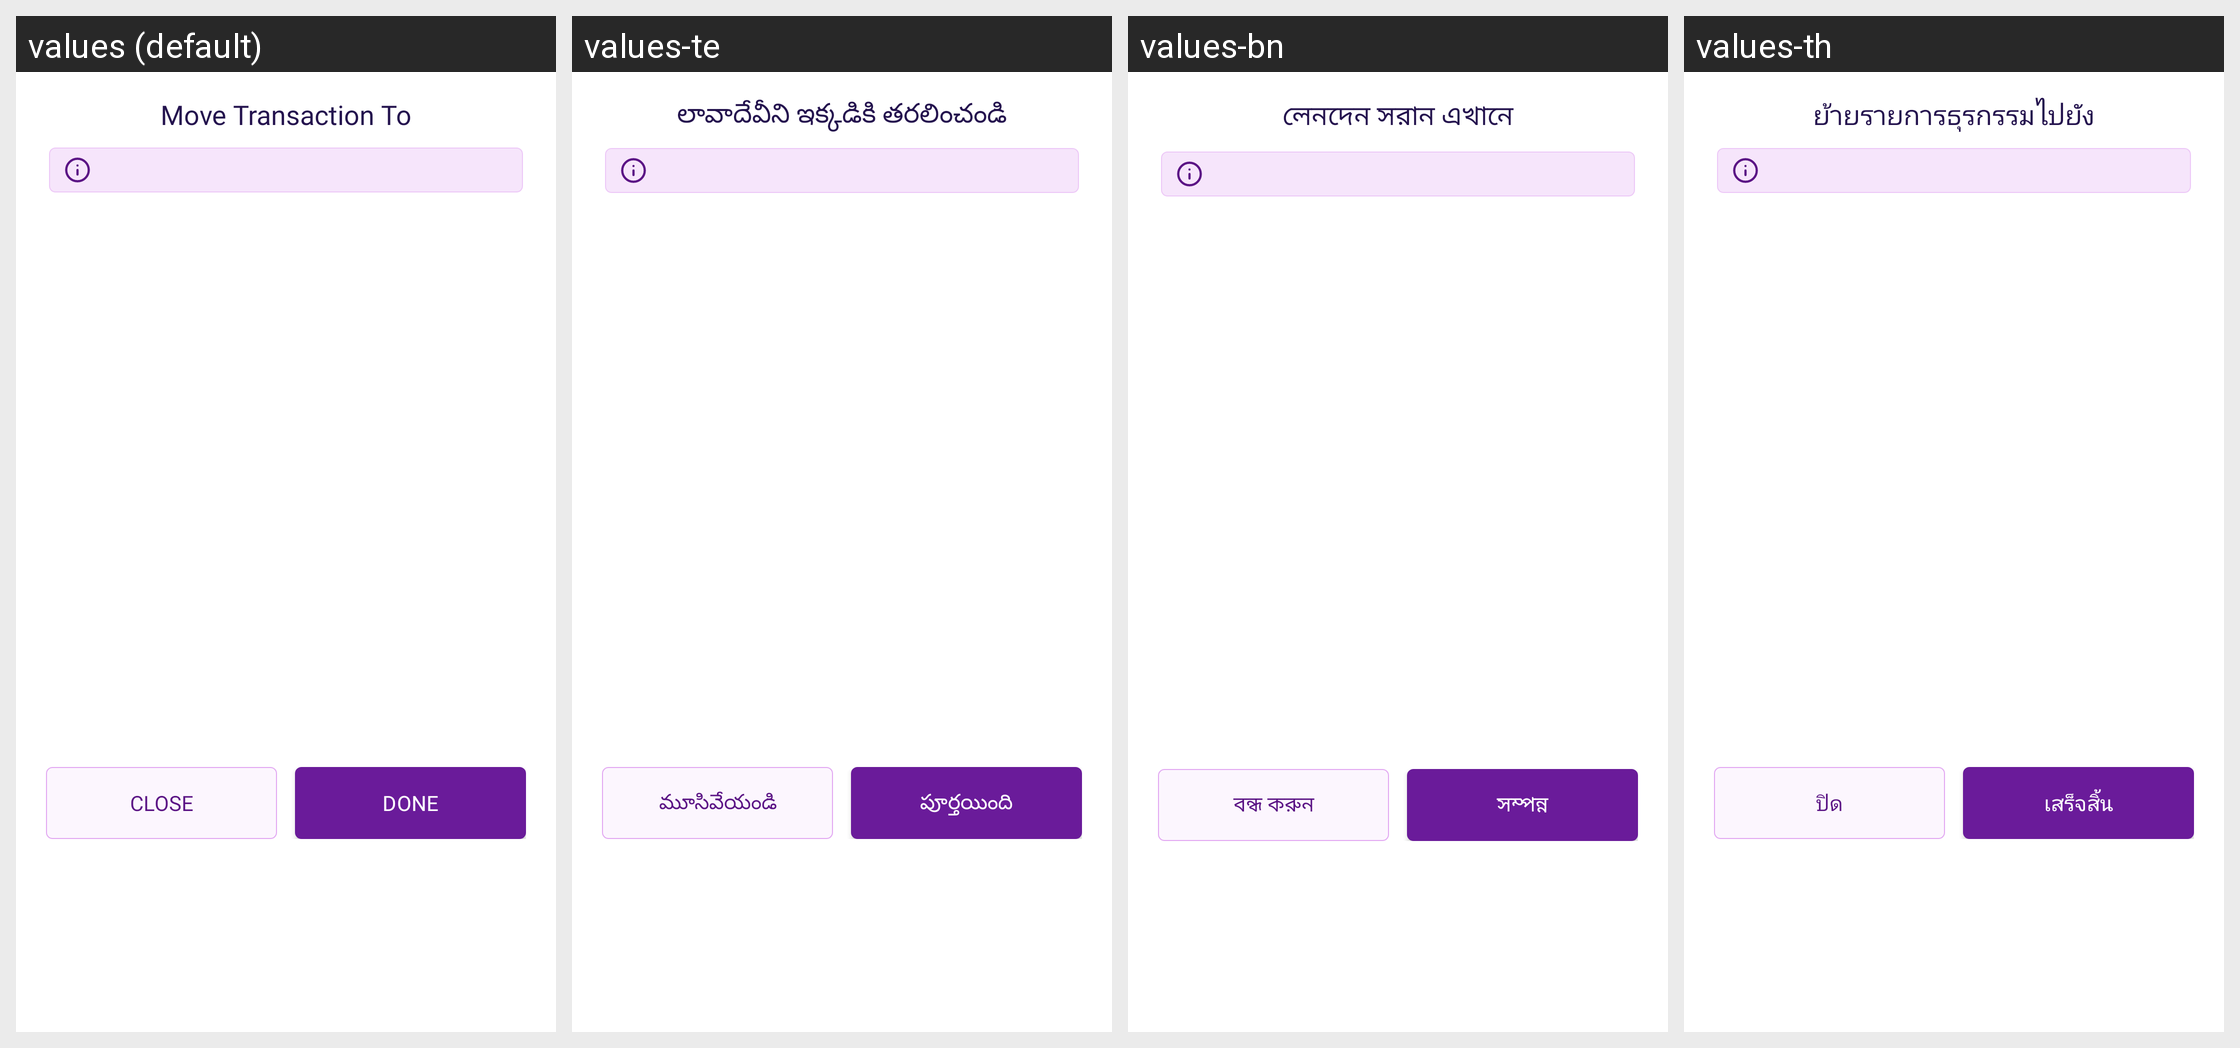

For this localized Android screen grid, give each drawn string resource with its value in every locale shown.
Android screen res/layout/bottom_category_action.xml rendered under 4 locales, left to right: values (default), values-te, values-bn, values-th. Device: Nexus 5 (rendered at 1080×1920; each locale shown at half size, 540×960, under a caption strip naming it); theme Theme.MoneyTracker.
Other locales in the repository, not shown: values-ar, values-cs, values-de, values-el, values-es, values-fa, values-fr, values-hi, values-in, values-it, values-ja, values-kn, values-ko, values-ml, values-ms, values-pl, values-pt-rBR, values-ro, values-ru, values-ta-rIN, values-tr, values-uk, values-vi, values-zh-rCN, values-zh-rTW.
Strings drawn on this screen, with the default value and each locale's value (text and hints the layout hard-codes, and strings that could not be matched under every locale, appear in the picture but are not listed):

move_transaction_to
  values: Move Transaction To
  values-te: లావాదేవీని ఇక్కడికి తరలించండి
  values-bn: লেনদেন সরান এখানে
  values-th: ย้ายรายการธุรกรรมไปยัง

text_close
  values: Close
  values-te: మూసివేయండి
  values-bn: বন্ধ করুন
  values-th: ปิด

done
  values: Done
  values-te: పూర్తయింది
  values-bn: সম্পন্ন
  values-th: เสร็จสิ้น
